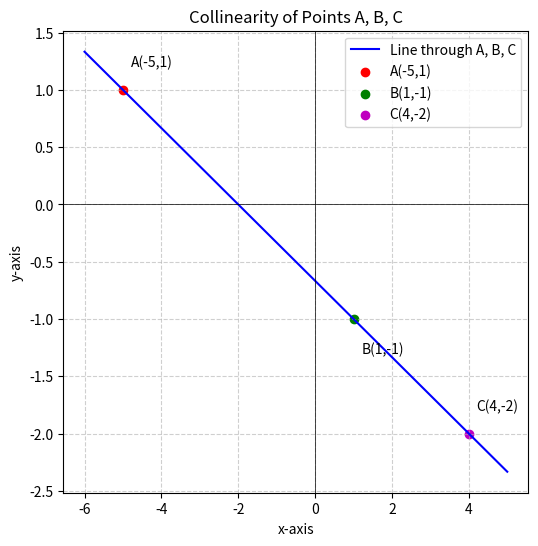

Here is the Python script that generated this plot:
import numpy as np
import matplotlib.pyplot as plt

# Points
A = np.array([-5, 1])
C = np.array([4, -2])

# We already found p = -1
p = -1
B = np.array([1, p])

# Form the matrix to verify collinearity
BA = np.array([1 - (-5), p - 1])  # [6, p-1]
CA = np.array([4 - (-5), -2 - 1]) # [9, -3]
M = np.column_stack((BA, CA))

print("Matrix M:\n", M)
print("Rank of M:", np.linalg.matrix_rank(M))

# Plot
x_vals = np.linspace(-6, 5, 100)  # x range for line
# Equation of line through A and C: y = mx + c
m = (C[1] - A[1]) / (C[0] - A[0])
c = A[1] - m * A[0]
y_vals = m * x_vals + c

plt.figure(figsize=(6, 6))
plt.plot(x_vals, y_vals, 'b-', label="Line through A, B, C")

# Plot points
plt.scatter(A[0], A[1], color='r', label="A(-5,1)")
plt.scatter(B[0], B[1], color='g', label="B(1,-1)")
plt.scatter(C[0], C[1], color='m', label="C(4,-2)")

# Annotate points
plt.text(A[0]+0.2, A[1]+0.2, "A(-5,1)")
plt.text(B[0]+0.2, B[1]-0.3, "B(1,-1)")
plt.text(C[0]+0.2, C[1]+0.2, "C(4,-2)")

plt.xlabel("x-axis")
plt.ylabel("y-axis")
plt.axhline(0, color='black', linewidth=0.5)
plt.axvline(0, color='black', linewidth=0.5)
plt.grid(True, linestyle="--", alpha=0.6)
plt.legend()
plt.title("Collinearity of Points A, B, C")
plt.show()
